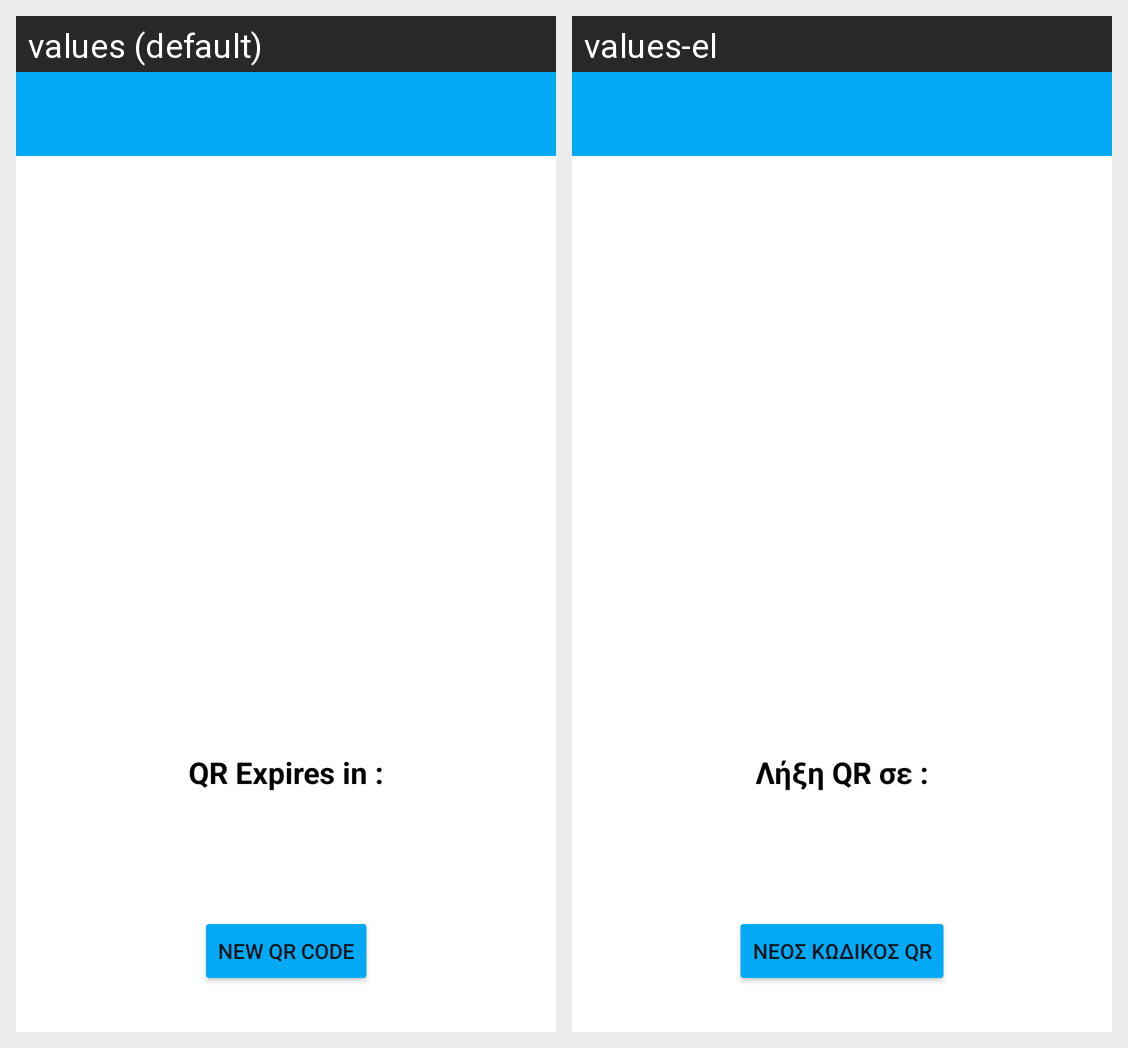

Strings drawn on this Android screen and how each of the app's shown locales translates them:
Android screen res/layout/activity_generate_q_r.xml rendered under 2 locales, left to right: values (default), values-el. Device: Nexus 5 (rendered at 1080×1920; each locale shown at half size, 540×960, under a caption strip naming it); theme Theme.MedicalCard.NoActionBar.
Strings drawn on this screen, with the default value and each locale's value (text and hints the layout hard-codes, and strings that could not be matched under every locale, appear in the picture but are not listed):

qr_expires_after
  values: QR Expires in :
  values-el: Λήξη QR σε :

create_new_qr_code
  values: New QR Code
  values-el: Νεος κωδικος QR
